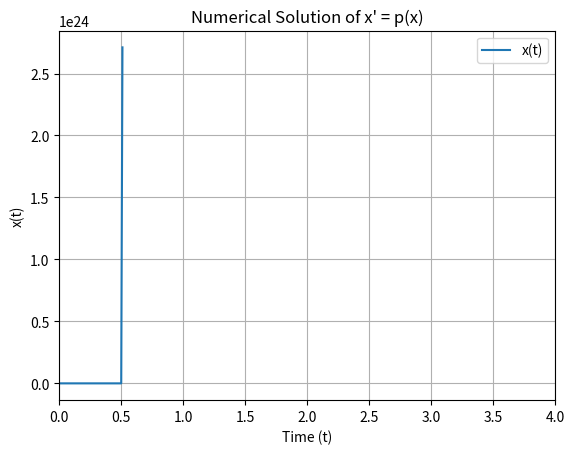

Recreate this plot in Python.
import numpy as np
import matplotlib.pyplot as plt

def runge_kutta_4th_order(f, x0, t0, t1, h):
    """
    Solve the ODE x' = f(x) using 4th order Runge-Kutta method.
    :param f: Function in the differential equation x' = f(x)
    :param x0: Initial condition
    :param t0: Initial time
    :param t1: Final time
    :param h: Step size
    :return: t-values, x-values
    """
    t_values = np.arange(t0, t1, h)
    x_values = []
    x = x0

    for t in t_values:
        x_values.append(x)
        k1 = h * f(x)
        k2 = h * f(x + 0.5 * k1)
        k3 = h * f(x + 0.5 * k2)
        k4 = h * f(x + k3)
        x += (k1 + 2 * k2 + 2 * k3 + k4) / 6.0

    return t_values, x_values

def polynomial(x):
    # Change this polynomial as per your requirement
    return x*x*x

x0 = 1  # Initial condition
t0 = 0  # Start time
t1 = 4  # End time
h = 0.01  # Step size

t_values, x_values = runge_kutta_4th_order(polynomial, x0, t0, t1, h)

# Plotting
plt.plot(t_values, x_values, label="x(t)")
plt.xlabel("Time (t)")
plt.ylabel("x(t)")
plt.title("Numerical Solution of x' = p(x)")
plt.legend()

# Set aspect ratio to be equal for a square plot
#plt.gca().set_aspect('equal', adjustable='box')

# Adjust x and y axis limits if necessary
# Uncomment and modify the lines below to set specific limits
plt.xlim([t0, t1])
#plt.ylim([min_value, max_value])

plt.grid(True)
plt.show()
